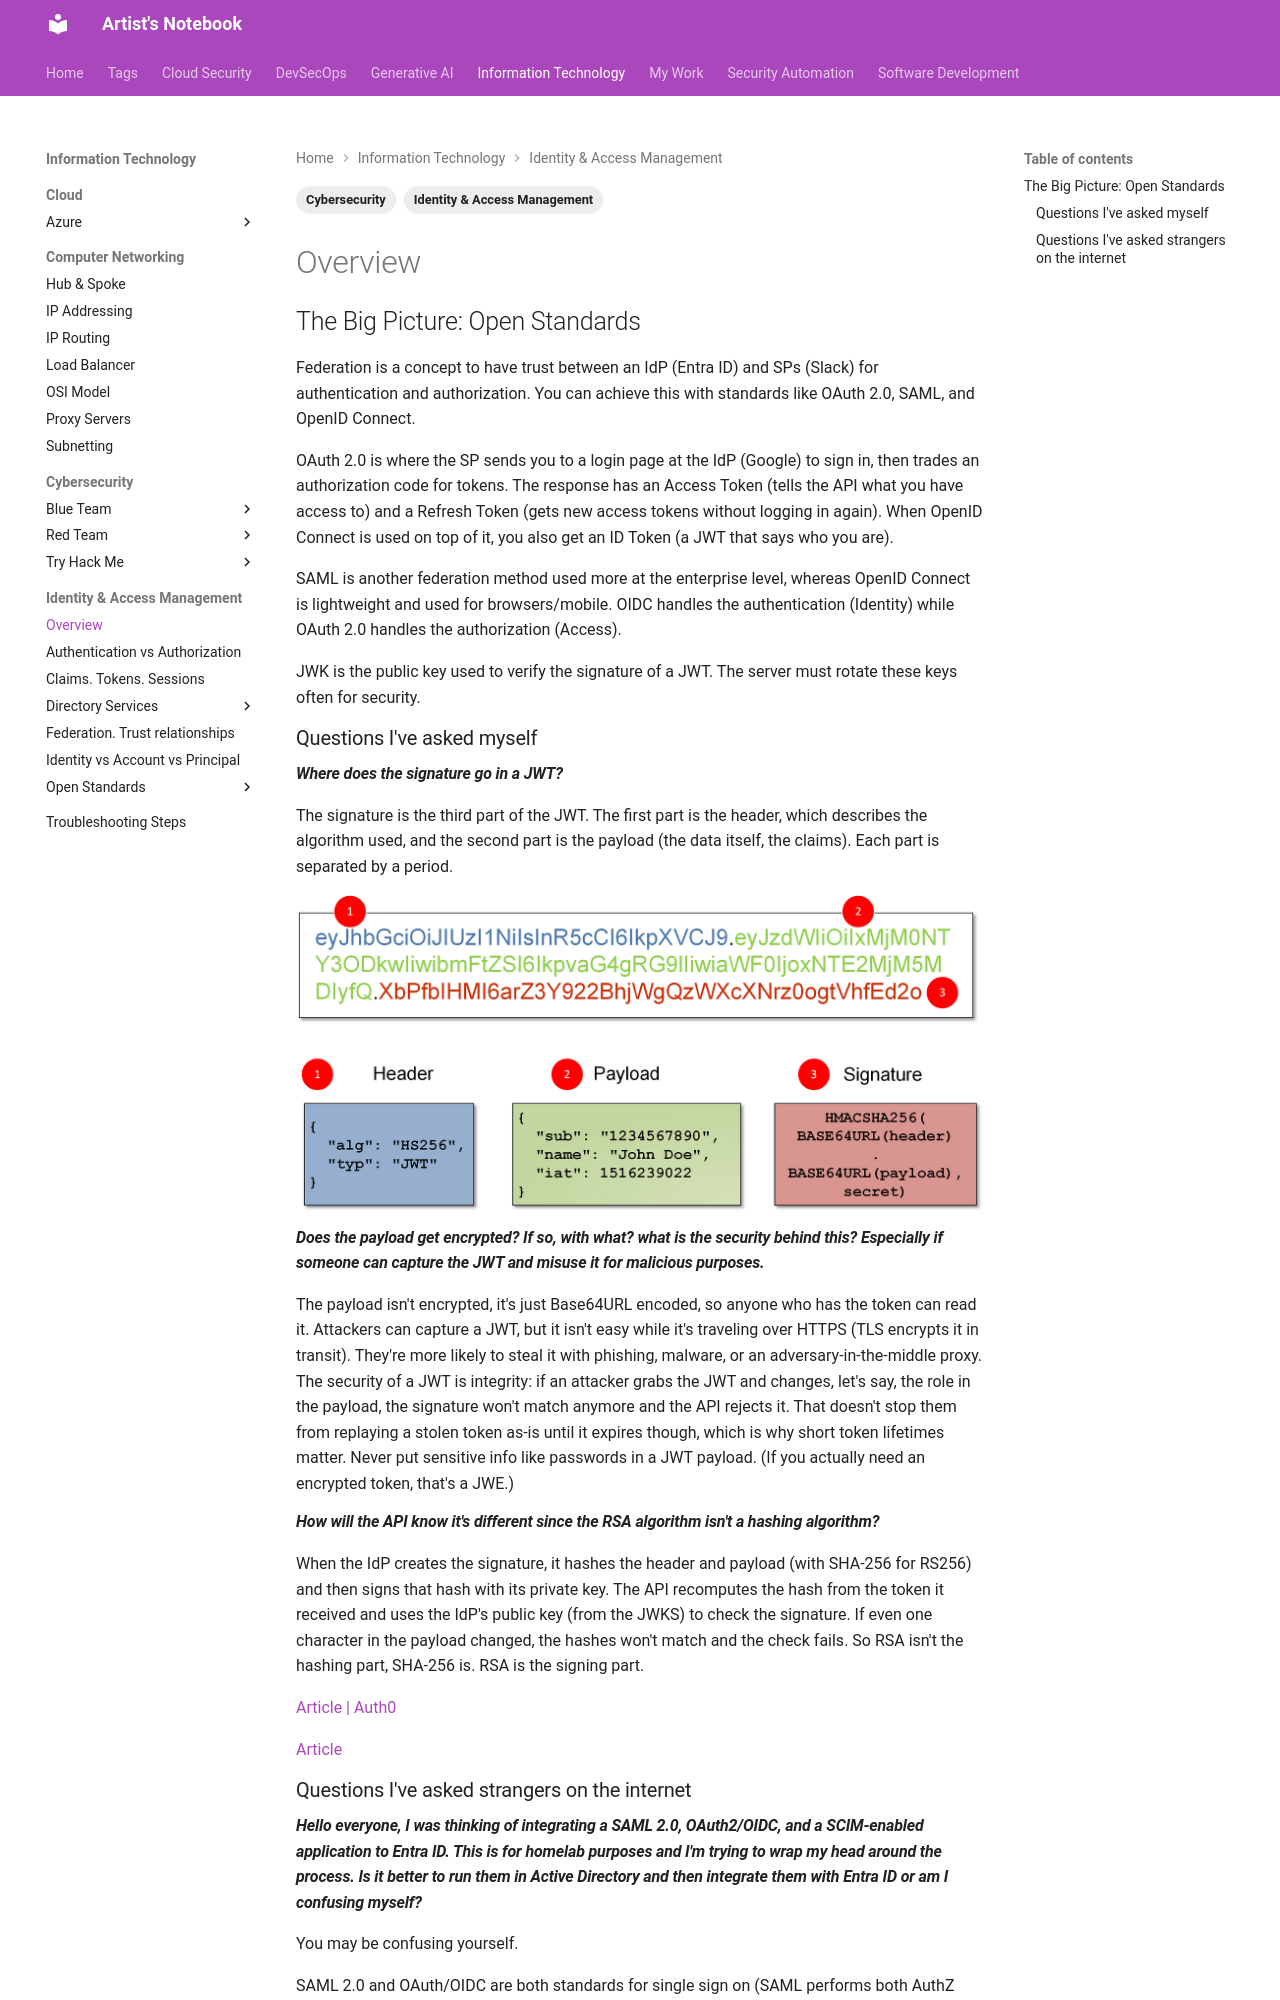

repository: ArtistYay/notes.artistuniverse.github.io · page: information_technology/identity_and_access_management/fundamentals/Overview/index.html · generator: mkdocs

---
tags:
  - Cybersecurity
  - Identity & Access Management
---

## The Big Picture: Open Standards

Federation is a concept to have trust between an IdP (Entra ID) and SPs (Slack) for authentication and authorization. You can achieve this with standards like OAuth 2.0, SAML, and OpenID Connect.

OAuth 2.0 is where the SP sends you to a login page at the IdP (Google) to sign in, then trades an authorization code for tokens. The response has an Access Token (tells the API what you have access to) and a Refresh Token (gets new access tokens without logging in again). When OpenID Connect is used on top of it, you also get an ID Token (a JWT that says who you are).

SAML is another federation method used more at the enterprise level, whereas OpenID Connect is lightweight and used for browsers/mobile. OIDC handles the authentication (Identity) while OAuth 2.0 handles the authorization (Access).

JWK is the public key used to verify the signature of a JWT. The server must rotate these keys often for security.

### Questions I've asked myself

#### *Where does the signature go in a JWT?*

The signature is the third part of the JWT. The first part is the header, which describes the algorithm used, and the second part is the payload (the data itself, the claims). Each part is separated by a period.

![screenshot](../../../images/parts_of_jwt_token.png)

#### *Does the payload get encrypted? If so, with what? what is the security behind this? Especially if someone can capture the JWT and misuse it for malicious purposes.*

The payload isn't encrypted, it's just Base64URL encoded, so anyone who has the token can read it. Attackers can capture a JWT, but it isn't easy while it's traveling over HTTPS (TLS encrypts it in transit). They're more likely to steal it with phishing, malware, or an adversary-in-the-middle proxy. The security of a JWT is integrity: if an attacker grabs the JWT and changes, let's say, the role in the payload, the signature won't match anymore and the API rejects it. That doesn't stop them from replaying a stolen token as-is until it expires though, which is why short token lifetimes matter. Never put sensitive info like passwords in a JWT payload. (If you actually need an encrypted token, that's a JWE.)

#### *How will the API know it's different since the RSA algorithm isn't a hashing algorithm?*

When the IdP creates the signature, it hashes the header and payload (with SHA-256 for RS256) and then signs that hash with its private key. The API recomputes the hash from the token it received and uses the IdP's public key (from the JWKS) to check the signature. If even one character in the payload changed, the hashes won't match and the check fails. So RSA isn't the hashing part, SHA-256 is. RSA is the signing part.

[Article | Auth0](https://auth0.com/docs/get-started/applications/signing-algorithms)

[Article](https://datatracker.ietf.org/doc/html/rfc7518#section-3.3)

### Questions I've asked strangers on the internet
